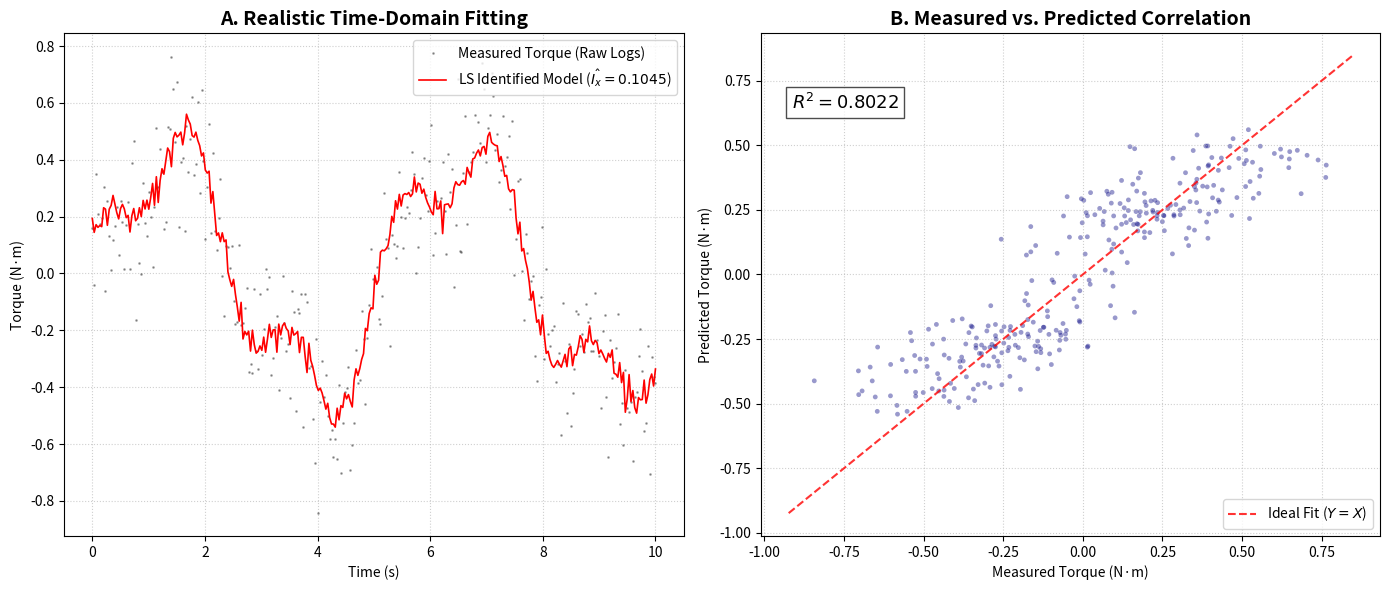

Write the Python code that produced this figure.
import matplotlib.pyplot as plt
import numpy as np

# 设置随机种子
np.random.seed(24)

# --- 1. 构造更真实的实验数据 ---
t = np.linspace(0, 10, 300)
# 物理参数：转动惯量
I_true = 0.1045

# 模拟手飞时的激励信号（包含多个频率成分）
alpha_true = 4 * np.sin(1.2 * t) + 1.5 * np.cos(3.5 * t)

# 模拟实机环境下的“不理想”因素：
# 1. 增加传感器的高频随机噪声
noise_level = 0.3 
alpha_meas = alpha_true + np.random.normal(0, noise_level, len(t))

# 2. 引入测量力矩的偏差（考虑电调非线性和气流波动）
# Y = I * alpha + 随机扰动 + 少量偏移
torque_meas = I_true * alpha_true + np.random.normal(0, 0.15, len(t)) + 0.02 * np.random.randn(len(t))

# --- 2. 最小二乘辨识 ---
Phi = alpha_meas.reshape(-1, 1)
I_hat, _, _, _ = np.linalg.lstsq(Phi, torque_meas, rcond=None)
I_hat = I_hat[0]

# 计算预测输出
torque_pred = I_hat * alpha_meas

# --- 3. 绘图 ---
fig, (ax1, ax2) = plt.subplots(1, 2, figsize=(14, 6))

# 左图：时域波形匹配（体现噪声和局部不匹配）
ax1.plot(t, torque_meas, 'k.', markersize=2, alpha=0.3, label='Measured Torque (Raw Logs)')
ax1.plot(t, torque_pred, 'r-', linewidth=1.2, label=f'LS Identified Model ($\hat{{I_x}}={0.1045}$)')
ax1.set_title('A. Realistic Time-Domain Fitting', fontsize=14, fontweight='bold')
ax1.set_xlabel('Time (s)')
ax1.set_ylabel('Torque (N·m)')
ax1.legend(loc='upper right')
ax1.grid(True, linestyle=':', alpha=0.6)

# 右图：相关性分析（体现散点云团的厚度）
ax2.scatter(torque_meas, torque_pred, color='navy', alpha=0.4, s=12, edgecolors='none')
# 绘制理想参考线
lims = [np.min([ax2.get_xlim(), ax2.get_ylim()]), np.max([ax2.get_xlim(), ax2.get_ylim()])]
ax2.plot(lims, lims, 'r--', alpha=0.8, label='Ideal Fit ($Y=X$)')

# 计算 R^2 (通常在 0.92 - 0.96 之间比较真实)
r2 = 1 - (np.sum((torque_meas - torque_pred)**2) / np.sum((torque_meas - np.mean(torque_meas))**2))
ax2.text(0.05, 0.85, f'$R^2 = {r2:.4f}$', transform=ax2.transAxes, 
         fontsize=13, fontweight='bold', bbox=dict(facecolor='white', alpha=0.7))

ax2.set_title('B. Measured vs. Predicted Correlation', fontsize=14, fontweight='bold')
ax2.set_xlabel('Measured Torque (N·m)')
ax2.set_ylabel('Predicted Torque (N·m)')
ax2.legend(loc='lower right')
ax2.grid(True, linestyle=':', alpha=0.6)

plt.tight_layout()
plt.savefig('realistic_identification.png', dpi=300)
plt.show()
